Run: headless pygame with SDL's dummy video driver; simulated clock (each Clock.tick advances the game by its frame time, no real sleeping); random seed 0; keys injected as events and as key.get_pressed() state; no mouse input.
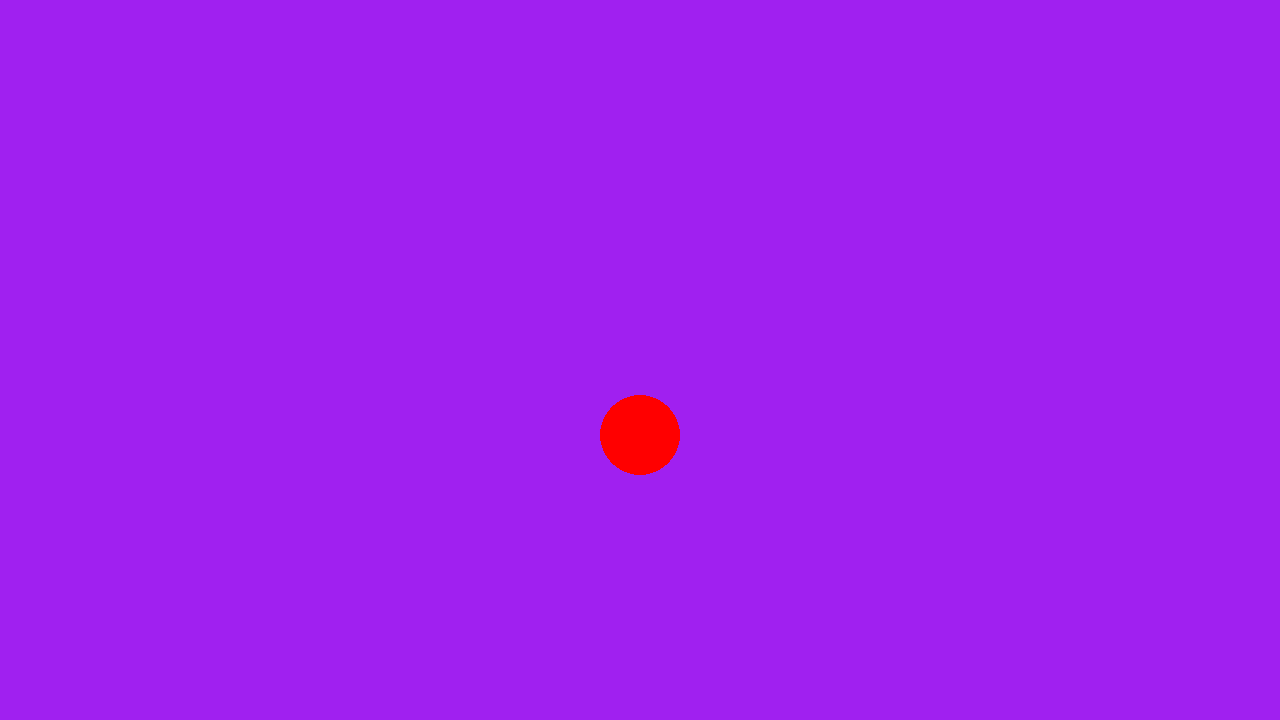
Frame 1 of 4 · flips 1–60 · no input
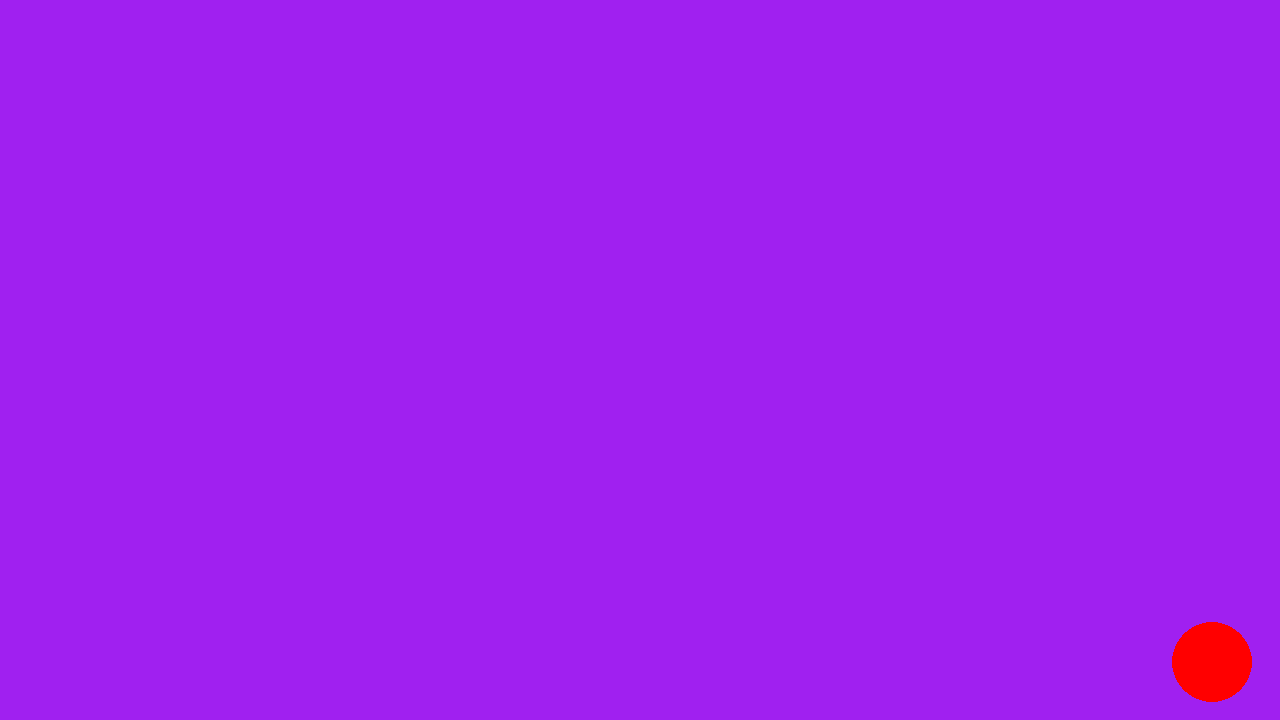
Frame 2 of 4 · flips 61–180 · tapped SPACE, RETURN · held RIGHT (→), D
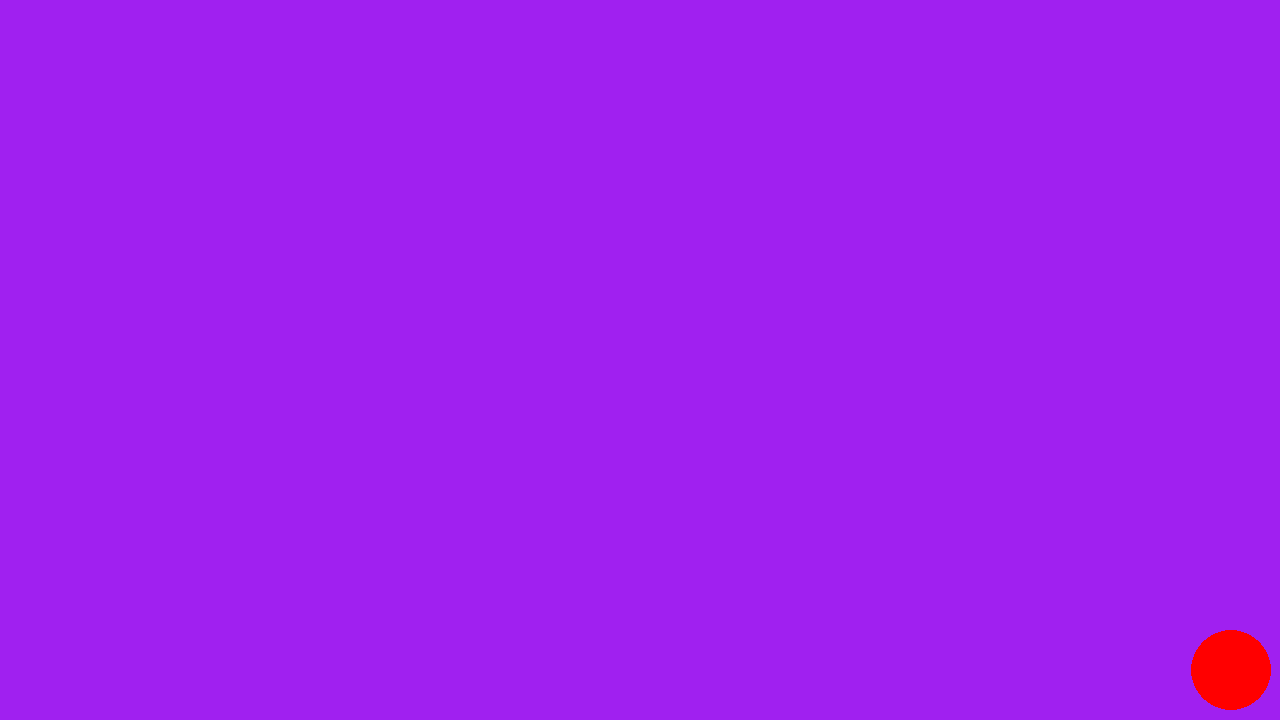
Frame 3 of 4 · flips 181–300 · held DOWN (↓), S
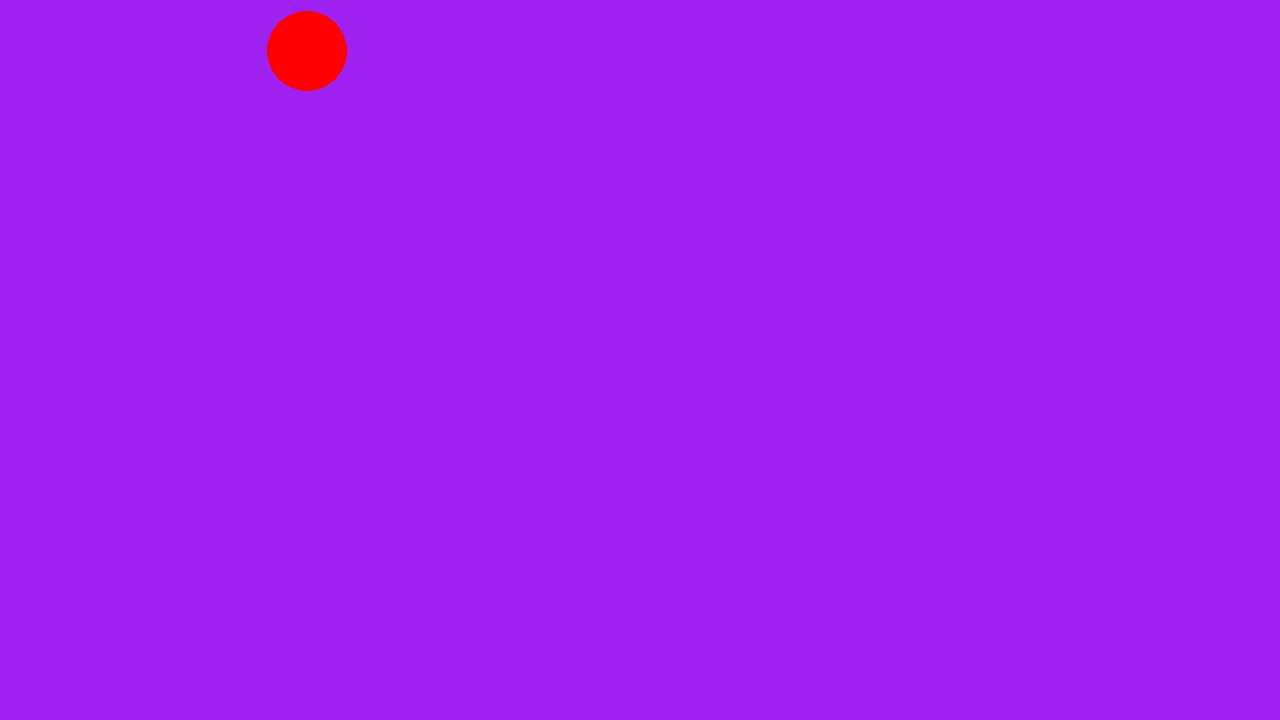
Frame 4 of 4 · flips 301–420 · held LEFT (←), A, UP (↑), W

The pygame program that drew these frames:

# Example file showing a circle moving on screen
import pygame

# pygame setup
pygame.init()
screen = pygame.display.set_mode((1280, 720))
clock = pygame.time.Clock()
running = True
dt = 0

x = 640
y = 360

vel_x = 0.0
vel_y = 0.0

aceleracao = 1.0
velocidade_maxima = 8.0

atrito = 0.95
atritoB = 0.6

gravidade = 0.1

player_pos = pygame.Vector2(screen.get_width() / 2, screen.get_height() / 2)

while running:
    # poll for events
    # pygame.QUIT event means the user clicked X to close your window
    for event in pygame.event.get():
        if event.type == pygame.QUIT:
            running = False

    # fill the screen with a color to wipe away anything from last frame
    screen.fill("purple")

    speed = [vel_x,vel_y]

    posrect = pygame.draw.circle(screen, "red", [int(x),int(y)], 40)

    posrect = posrect.move(speed)

    keys = pygame.key.get_pressed()
    if keys[pygame.K_w]:
        vel_y -= aceleracao
    if keys[pygame.K_s]:
        vel_y += aceleracao
    if keys[pygame.K_a]:
        vel_x -= aceleracao
    if keys[pygame.K_d]:
        vel_x += aceleracao

    if not keys[pygame.K_d] and not keys[pygame.K_a]:
        vel_x *= atrito
    if not keys[pygame.K_w] and not keys[pygame.K_s]:
        vel_y *= atrito

    if vel_x > velocidade_maxima:
        vel_x = velocidade_maxima
    if vel_x < -velocidade_maxima:
        vel_x = -velocidade_maxima
    if vel_y > velocidade_maxima:
        vel_y = velocidade_maxima
    if vel_y < -velocidade_maxima:
        vel_y = -velocidade_maxima

    x += vel_x
    y += vel_y

    if posrect.top < 0:
        vel_y = -vel_y
        y = 40
    if posrect.bottom > 720:
        vel_y = -vel_y
        y = 720 - 40
    if posrect.left < 0:
        vel_x = -vel_x
        x = 40
    if posrect.right > 1280:
        vel_x = -vel_x
        x = 1280 - 40

    vel_y += gravidade

    # flip() the display to put your work on screen
    pygame.display.flip()

    # limits FPS to 60
    # dt is delta time in seconds since last frame, used for framerate-
    # independent physics.
    dt = clock.tick(60) / 1000

pygame.quit()
